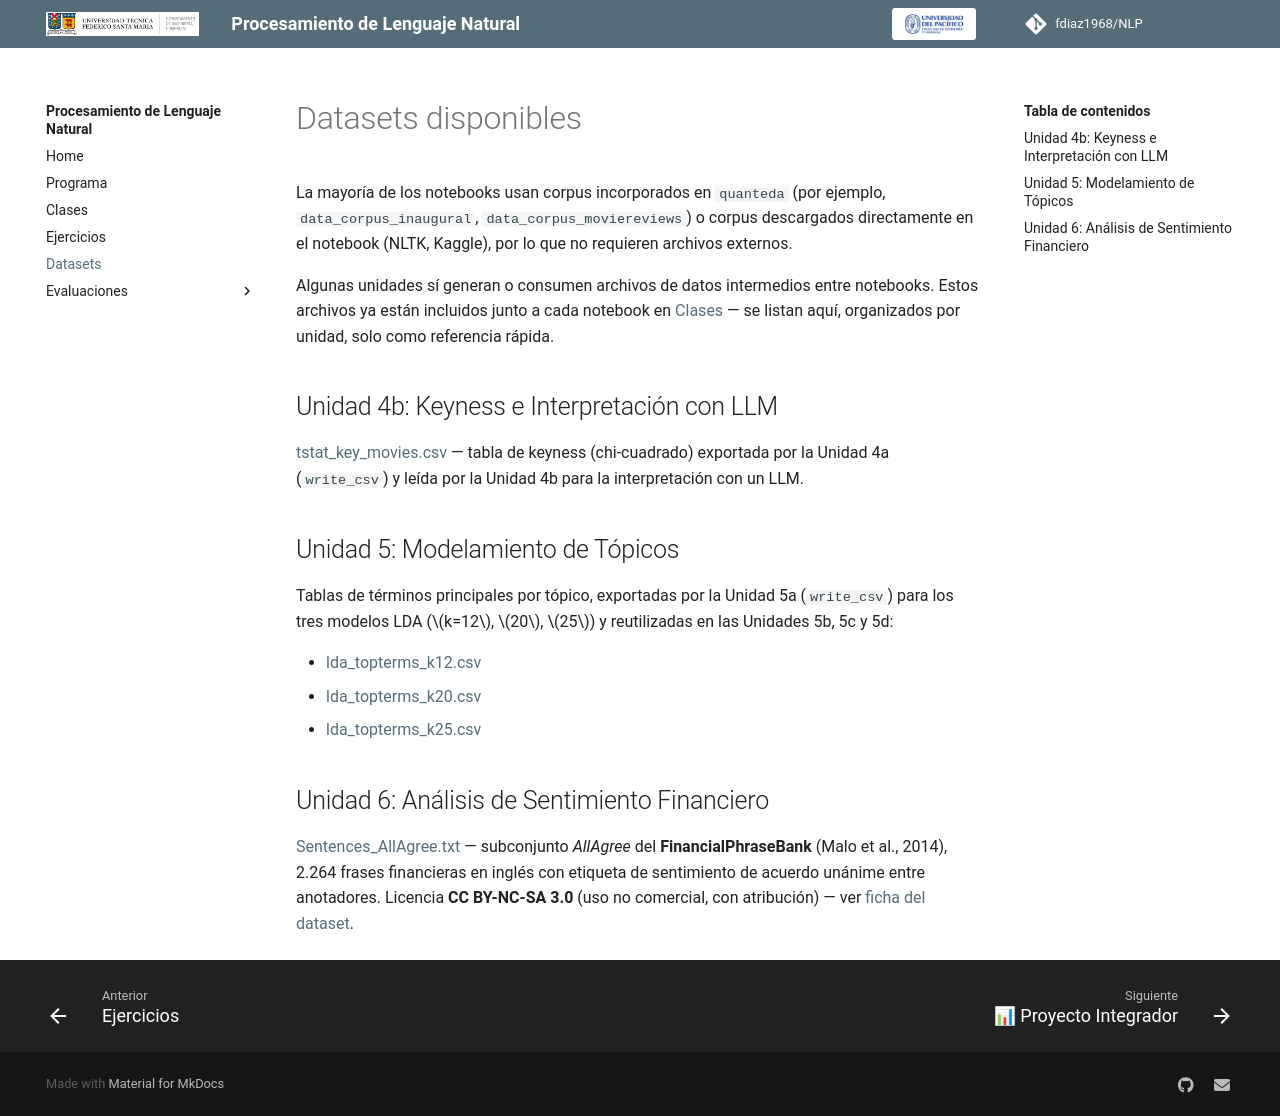

repository: fdiaz1968/NLP · page: datasets/datasets.html · generator: mkdocs

---
title: "Datasets"
---

# Datasets disponibles

La mayoría de los notebooks usan corpus incorporados en `quanteda` (por ejemplo, `data_corpus_inaugural`, `data_corpus_moviereviews`) o corpus descargados directamente en el notebook (NLTK, Kaggle), por lo que no requieren archivos externos.

Algunas unidades sí generan o consumen archivos de datos intermedios entre notebooks. Estos archivos ya están incluidos junto a cada notebook en [Clases](../clases/clases.md) — se listan aquí, organizados por unidad, solo como referencia rápida.

## Unidad 4b: Keyness e Interpretación con LLM

[tstat_key_movies.csv](Unidad_4b/tstat_key_movies.csv) — tabla de keyness (chi-cuadrado) exportada por la Unidad 4a (`write_csv`) y leída por la Unidad 4b para la interpretación con un LLM.

## Unidad 5: Modelamiento de Tópicos

Tablas de términos principales por tópico, exportadas por la Unidad 5a (`write_csv`) para los tres modelos LDA ($k=12$, $20$, $25$) y reutilizadas en las Unidades 5b, 5c y 5d:

- [lda_topterms_k12.csv](Unidad_5/lda_topterms_k12.csv)
- [lda_topterms_k20.csv](Unidad_5/lda_topterms_k20.csv)
- [lda_topterms_k25.csv](Unidad_5/lda_topterms_k25.csv)

## Unidad 6: Análisis de Sentimiento Financiero

<a href="Unidad_6/Sentences_AllAgree.txt" download>Sentences_AllAgree.txt</a> — subconjunto *AllAgree* del **FinancialPhraseBank** (Malo et al., 2014), 2.264 frases financieras en inglés con etiqueta de sentimiento de acuerdo unánime entre anotadores. Licencia **CC BY-NC-SA 3.0** (uso no comercial, con atribución) — ver [ficha del dataset](https://huggingface.co/datasets/takala/financial_phrasebank).
